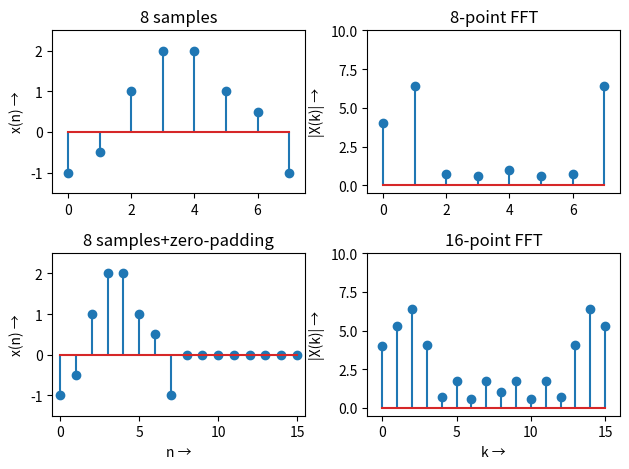

Write Python code to recreate this figure.
import numpy as np
from scipy.fft import fft, ifft
import matplotlib.pyplot as plt

x1=[-1, -0.5, 1, 2, 2, 1, 0.5, -1]
x2=[-1, -0.5, 1, 2, 2, 1, 0.5, -1, 0, 0, 0, 0, 0, 0, 0, 0]
plt.subplot(2,2,1)
plt.stem([0, 1, 2, 3, 4, 5, 6, 7],x1)
plt.axis([-0.5, 7.5, -1.5, 2.5])
plt.ylabel('x(n) \u2192')
plt.title('8 samples')
plt.subplot(2,2,2)
plt.stem([0, 1, 2, 3, 4, 5, 6, 7],abs(fft(x1)))
plt.axis([-0.5, 7.5, -0.5, 10])
plt.ylabel('|X(k)| \u2192')
plt.title('8-point FFT')
plt.subplot(2,2,3)
plt.stem([0, 1, 2, 3, 4, 5, 6, 7, 8, 9, 10, 11, 12, 13, 14, 15],x2)
plt.axis([-0.5, 15.5, -1.5, 2.5])
plt.xlabel('n \u2192')
plt.ylabel('x(n) \u2192')
plt.title('8 samples+zero-padding')
plt.subplot(2,2,4)
plt.stem([0, 1, 2, 3, 4, 5, 6, 7, 8, 9, 10, 11, 12, 13, 14, 15],abs(fft(x2)))
plt.axis([-1, 16, -0.5, 10])
plt.xlabel('k \u2192')
plt.ylabel('|X(k)| \u2192')
plt.title('16-point FFT')
plt.tight_layout()
plt.savefig("Ex1.3.png", dpi=300, bbox_inches='tight')
plt.show()
